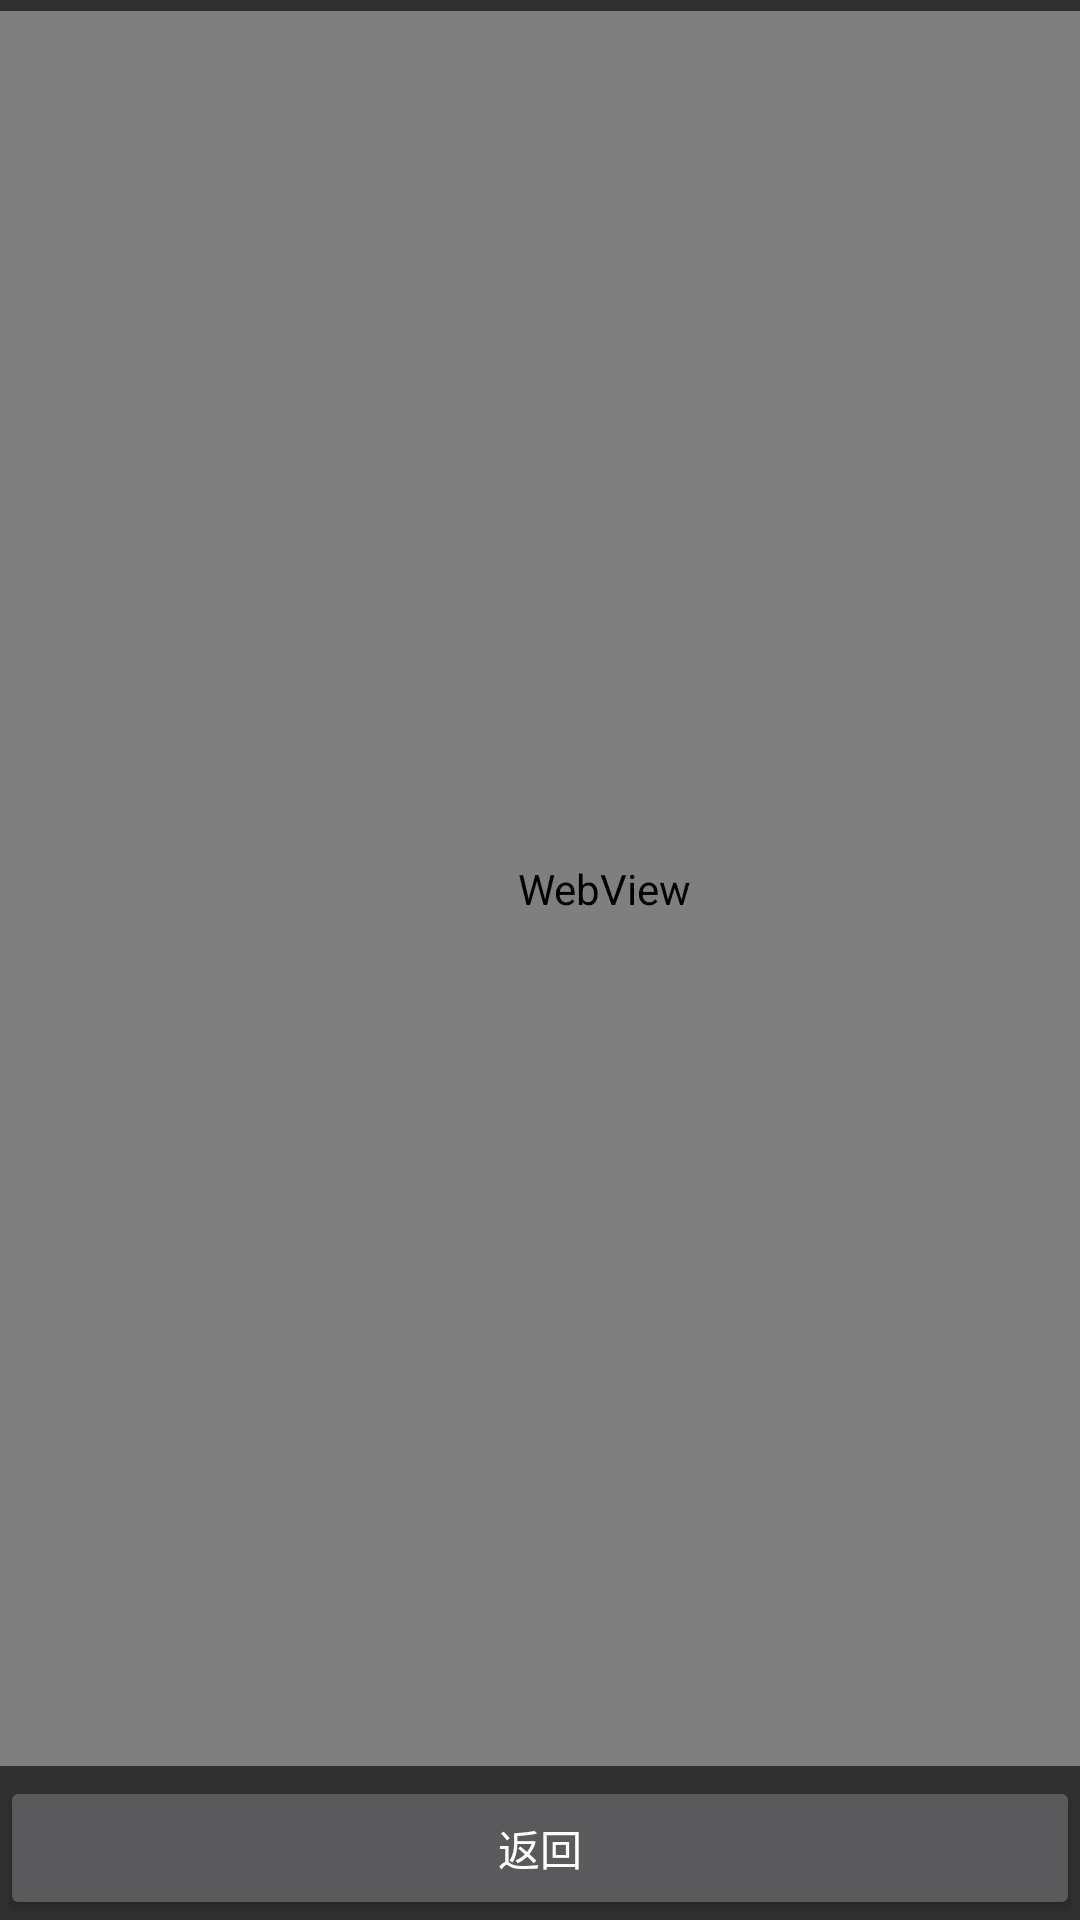

The Android layout XML behind this screen, and the referenced resources:
<!-- AndroidManifest.xml: application theme Theme.AppCompat.NoActionBar -->
<!-- res/layout/activity_video_play.xml -->
<?xml version="1.0" encoding="utf-8"?>
<androidx.constraintlayout.widget.ConstraintLayout xmlns:android="http://schemas.android.com/apk/res/android"
    xmlns:app="http://schemas.android.com/apk/res-auto"
    xmlns:tools="http://schemas.android.com/tools"
    android:layout_width="match_parent"
    android:layout_height="match_parent"
    tools:context=".video_play">

    <Button
        android:id="@+id/button8"
        android:layout_width="0dp"
        android:layout_height="wrap_content"
        android:onClick="back"
        android:text="返回"
        app:layout_constraintBottom_toBottomOf="parent"
        app:layout_constraintEnd_toEndOf="parent"
        app:layout_constraintStart_toStartOf="parent" />

    <WebView
        android:id="@+id/WebView"
        android:layout_width="403dp"
        android:layout_height="585dp"
        app:layout_constraintBottom_toTopOf="@+id/button8"
        app:layout_constraintEnd_toEndOf="parent"
        app:layout_constraintHorizontal_bias="0.0"
        app:layout_constraintStart_toStartOf="parent"
        app:layout_constraintTop_toTopOf="parent" />
</androidx.constraintlayout.widget.ConstraintLayout>
<!-- resources referenced by this layout -->
<resources>

</resources>
